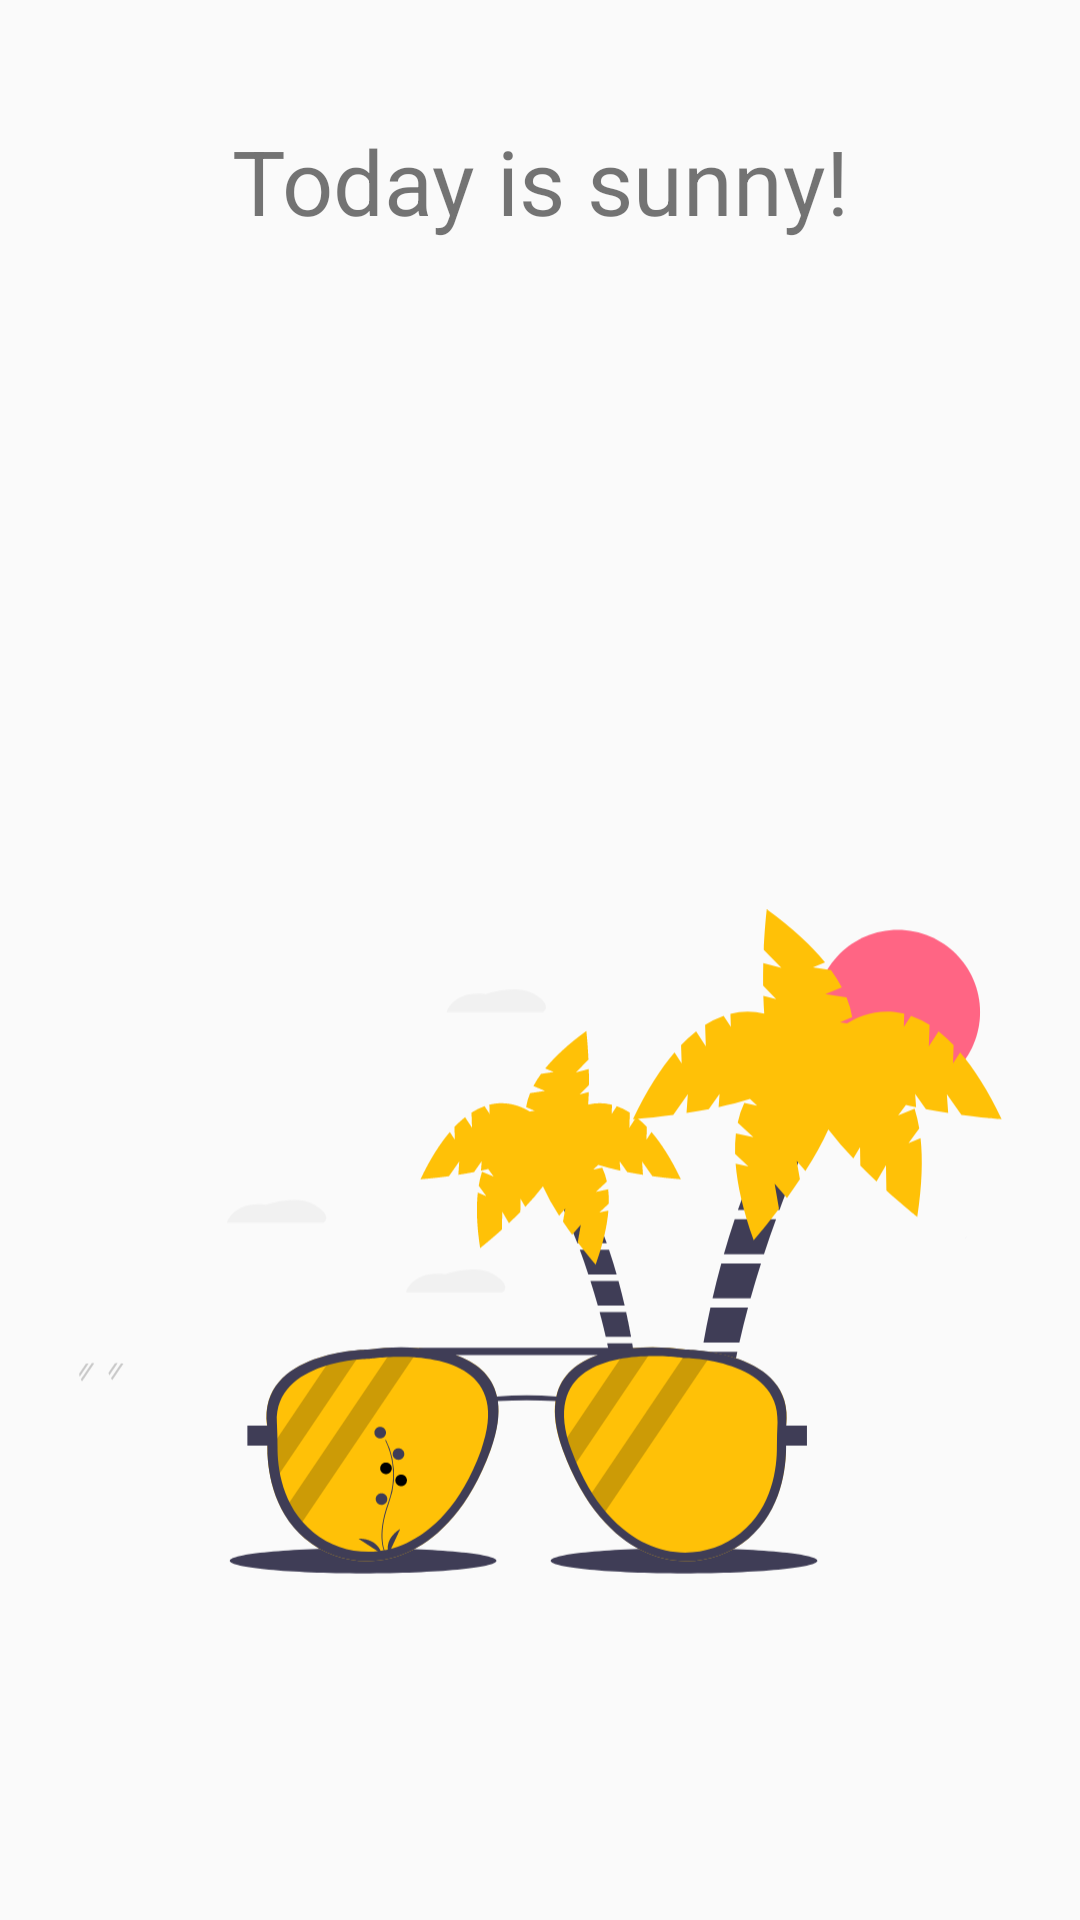

Here is an Android app screen rendered from its layout file. Give the layout XML and the strings, colors and styles it references.
<!-- AndroidManifest.xml: application theme AppTheme -->
<!-- res/layout/activity_weather.xml -->
<?xml version="1.0" encoding="utf-8"?>
<androidx.constraintlayout.widget.ConstraintLayout xmlns:android="http://schemas.android.com/apk/res/android"
    xmlns:app="http://schemas.android.com/apk/res-auto"
    xmlns:tools="http://schemas.android.com/tools"
    android:layout_width="match_parent"
    android:layout_height="match_parent"
    tools:context=".WeatherActivity">

    <ImageView
        android:id="@+id/imageView"
        android:layout_width="347dp"
        android:layout_height="280dp"
        app:srcCompat="@drawable/sun"
        android:layout_marginTop="250dp"
        app:layout_constraintTop_toTopOf="@id/textView"
        app:layout_constraintLeft_toLeftOf="parent"
        app:layout_constraintRight_toRightOf="parent"/>

    <TextView
        android:id="@+id/textView"
        android:layout_width="wrap_content"
        android:layout_height="wrap_content"
        android:text="Today is sunny!"
        android:textSize="30sp"
        android:layout_marginTop="40dp"
        app:layout_constraintTop_toTopOf="parent"
        app:layout_constraintLeft_toLeftOf="parent"
        app:layout_constraintRight_toRightOf="parent"/>

</androidx.constraintlayout.widget.ConstraintLayout>
<!-- resources referenced by this layout -->
<resources>
  <!-- drawable sun: vector/xml drawable (drawable, 13843 chars, omitted) -->
  <style name="AppTheme" parent="Theme.AppCompat.Light.DarkActionBar">
          
          <item name="colorPrimary">@color/colorPrimary</item>
          <item name="colorPrimaryDark">@color/colorPrimaryDark</item>
          <item name="colorAccent">@color/colorAccent</item>
      </style>
  <color name="colorPrimary">#008577</color>
  <color name="colorPrimaryDark">#00574B</color>
  <color name="colorAccent">#D81B60</color>
</resources>
